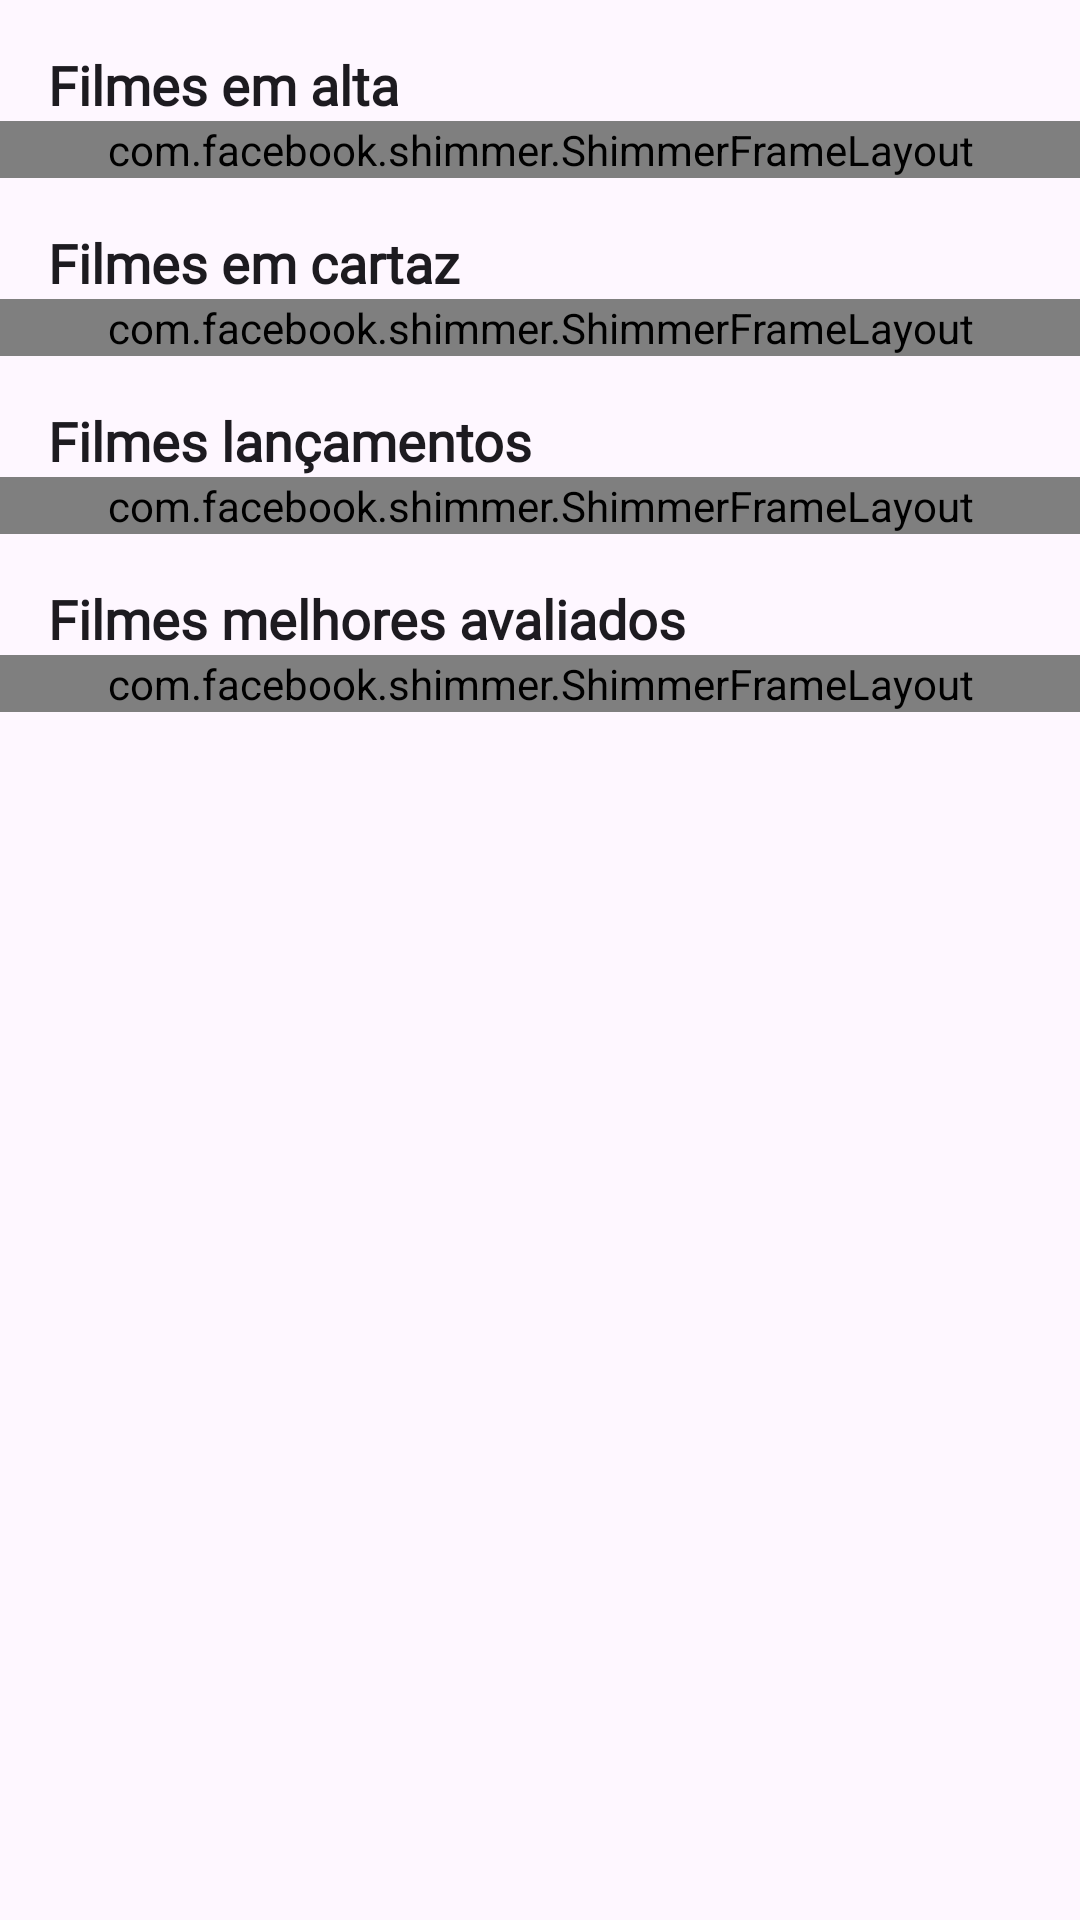

The Android layout XML behind this screen, and the referenced resources:
<!-- AndroidManifest.xml: application theme Theme.Filmes -->
<!-- res/layout/fragment_movie.xml -->
<?xml version="1.0" encoding="utf-8"?>
<ScrollView xmlns:android="http://schemas.android.com/apk/res/android"
    xmlns:app="http://schemas.android.com/apk/res-auto"
    xmlns:tools="http://schemas.android.com/tools"
    android:layout_width="match_parent"
    android:layout_height="match_parent"
    android:visibility="visible"
    tools:context=".ui.filmes.MovieFragment">

    <LinearLayout
        android:id="@+id/c1"
        android:layout_width="match_parent"
        android:layout_height="wrap_content"
        android:orientation="vertical"
        android:visibility="visible">

        <TextView
            android:id="@+id/textUpcoming"
            style="@style/TextAppearance.AppCompat.Title"
            android:layout_width="match_parent"
            android:layout_height="wrap_content"
            android:layout_marginStart="16dp"
            android:layout_marginTop="16dp"
            android:layout_marginEnd="16dp"
            android:fontFamily="@font/poppins"
            android:text="Filmes em alta"
            android:textSize="18sp"
            android:textStyle="bold"
            android:visibility="visible"
            app:layout_constraintEnd_toEndOf="parent"
            app:layout_constraintStart_toStartOf="parent"
            app:layout_constraintTop_toTopOf="parent"></TextView>

        <com.facebook.shimmer.ShimmerFrameLayout
            android:id="@+id/sh"
            android:layout_width="match_parent"
            android:layout_height="wrap_content"
            android:visibility="visible"
            app:layout_constraintEnd_toEndOf="parent"
            app:layout_constraintStart_toStartOf="parent"
            app:layout_constraintTop_toTopOf="parent">


            <include
                android:id="@+id/shimmer2"
                layout="@layout/shimmer_layout"
                android:layout_width="match_parent"
                android:layout_height="wrap_content"
                android:layout_marginTop="8dp">

            </include>

        </com.facebook.shimmer.ShimmerFrameLayout>

        <androidx.recyclerview.widget.RecyclerView
            android:id="@+id/movieRecyclerViewEmAlta"
            android:layout_width="match_parent"
            android:layout_height="wrap_content"
            android:layout_marginStart="24dp"
            android:layout_marginTop="8dp"
            android:layout_marginEnd="24dp"
            android:backgroundTint="@color/design_default_color_background"
            android:orientation="horizontal"
            android:visibility="gone"
            app:layout_constraintEnd_toEndOf="parent"
            app:layout_constraintHorizontal_bias="1.0"
            app:layout_constraintStart_toStartOf="parent"
            app:layout_constraintTop_toBottomOf="@+id/textUpcoming" />

        <TextView
            android:id="@+id/textView"
            style="@style/TextAppearance.AppCompat.Title"
            android:layout_width="match_parent"
            android:layout_height="wrap_content"
            android:layout_marginStart="16dp"
            android:layout_marginTop="16dp"
            android:layout_marginEnd="16dp"
            android:fontFamily="@font/poppins"
            android:text="Filmes em cartaz"
            android:textSize="18sp"
            android:textStyle="bold"
            android:visibility="visible"
            app:layout_constraintEnd_toEndOf="parent"
            app:layout_constraintHorizontal_bias="1.0"
            app:layout_constraintStart_toStartOf="parent"
            app:layout_constraintTop_toBottomOf="@+id/movieRecyclerViewEmAlta"></TextView>

        <com.facebook.shimmer.ShimmerFrameLayout
            android:id="@+id/sh2"
            android:layout_width="match_parent"
            android:layout_height="wrap_content"
            android:visibility="visible"
            app:layout_constraintEnd_toEndOf="parent"
            app:layout_constraintStart_toStartOf="parent"
            app:layout_constraintTop_toBottomOf="@id/movieRecyclerViewEmAlta">

            <include
                android:id="@+id/shimmer"
                layout="@layout/shimmer_layout"
                android:layout_width="match_parent"
                android:layout_height="wrap_content"
                android:layout_marginTop="8dp">

            </include>

        </com.facebook.shimmer.ShimmerFrameLayout>

        <androidx.recyclerview.widget.RecyclerView
            android:id="@+id/movieRecyclerViewEmCartaz"
            android:layout_width="match_parent"
            android:layout_height="wrap_content"
            android:layout_marginStart="24dp"
            android:layout_marginTop="8dp"
            android:layout_marginEnd="24dp"
            android:backgroundTint="@color/design_default_color_background"
            android:orientation="horizontal"
            android:visibility="gone"
            app:layout_constraintEnd_toEndOf="parent"
            app:layout_constraintHorizontal_bias="1.0"
            app:layout_constraintStart_toStartOf="parent"
            app:layout_constraintTop_toBottomOf="@+id/textView" />

        <TextView
            android:id="@+id/textView2"
            style="@style/TextAppearance.AppCompat.Title"
            android:layout_width="match_parent"
            android:layout_height="wrap_content"
            android:layout_marginStart="16dp"
            android:layout_marginTop="16dp"
            android:layout_marginEnd="16dp"
            android:fontFamily="@font/poppins"
            android:text="Filmes lançamentos"
            android:textSize="18sp"
            android:textStyle="bold"
            android:visibility="visible"
            app:layout_constraintEnd_toEndOf="parent"
            app:layout_constraintHorizontal_bias="1.0"
            app:layout_constraintStart_toStartOf="parent"
            app:layout_constraintTop_toBottomOf="@+id/movieRecyclerViewEmCartaz">

        </TextView>

        <com.facebook.shimmer.ShimmerFrameLayout
            android:id="@+id/sh3"
            android:layout_width="match_parent"
            android:layout_height="wrap_content"
            android:visibility="visible"
            app:layout_constraintEnd_toEndOf="parent"
            app:layout_constraintStart_toStartOf="parent"
            app:layout_constraintTop_toBottomOf="@id/movieRecyclerViewEmCartaz">

            <include
                android:id="@+id/shimmer3"
                layout="@layout/shimmer_layout"
                android:layout_width="match_parent"
                android:layout_height="wrap_content"
                android:layout_marginTop="8dp">

            </include>

        </com.facebook.shimmer.ShimmerFrameLayout>


        <androidx.recyclerview.widget.RecyclerView
            android:id="@+id/movieRecyclerViewLancamentos"
            android:layout_width="match_parent"
            android:layout_height="wrap_content"
            android:layout_marginStart="24dp"
            android:layout_marginTop="4dp"
            android:layout_marginEnd="24dp"
            android:backgroundTint="@color/design_default_color_background"
            android:orientation="horizontal"
            android:visibility="gone"
            app:layout_constraintEnd_toEndOf="parent"
            app:layout_constraintHorizontal_bias="0.0"
            app:layout_constraintStart_toStartOf="parent"
            app:layout_constraintTop_toBottomOf="@+id/textView2" />

        <TextView
            android:id="@+id/textView3"
            style="@style/TextAppearance.AppCompat.Title"
            android:layout_width="match_parent"
            android:layout_height="wrap_content"
            android:layout_marginStart="16dp"
            android:layout_marginTop="16dp"
            android:layout_marginEnd="16dp"
            android:fontFamily="@font/poppins"
            android:text="Filmes melhores avaliados"
            android:textSize="18sp"
            android:textStyle="bold"
            android:visibility="visible"
            app:layout_constraintEnd_toEndOf="parent"
            app:layout_constraintHorizontal_bias="1.0"
            app:layout_constraintStart_toStartOf="parent"
            app:layout_constraintTop_toBottomOf="@+id/movieRecyclerViewLancamentos">

        </TextView>

        <com.facebook.shimmer.ShimmerFrameLayout
            android:id="@+id/sh4"
            android:layout_width="match_parent"
            android:layout_height="wrap_content"
            android:visibility="visible"
            app:layout_constraintEnd_toEndOf="parent"
            app:layout_constraintStart_toStartOf="parent"
            app:layout_constraintTop_toBottomOf="@id/movieRecyclerViewLancamentos">

            <include
                android:id="@+id/shimmer4"
                layout="@layout/shimmer_layout"
                android:layout_width="match_parent"
                android:layout_height="wrap_content"
                android:layout_marginTop="8dp">

            </include>

        </com.facebook.shimmer.ShimmerFrameLayout>

        <androidx.recyclerview.widget.RecyclerView
            android:id="@+id/movieRecyclerViewMelhores"
            android:layout_width="match_parent"
            android:layout_height="wrap_content"
            android:layout_marginStart="24dp"
            android:layout_marginTop="8dp"
            android:layout_marginEnd="24dp"
            android:backgroundTint="@color/design_default_color_background"
            android:orientation="horizontal"
            android:visibility="gone"
            app:layout_constraintEnd_toEndOf="parent"
            app:layout_constraintStart_toStartOf="parent"
            app:layout_constraintTop_toBottomOf="@id/textView3">

        </androidx.recyclerview.widget.RecyclerView>


    </LinearLayout>

</ScrollView>
<!-- res/layout/shimmer_layout.xml (included above) -->
<?xml version="1.0" encoding="utf-8"?>
<LinearLayout xmlns:android="http://schemas.android.com/apk/res/android"
    xmlns:app="http://schemas.android.com/apk/res-auto"
    xmlns:tools="http://schemas.android.com/tools"
    android:layout_width="match_parent"
    android:layout_height="wrap_content"
    android:gravity="center">

    <LinearLayout
        android:layout_width="wrap_content"
        android:layout_height="match_parent"
        android:orientation="vertical">

        <com.google.android.material.imageview.ShapeableImageView
            android:id="@+id/imageView15"
            android:layout_width="110dp"
            android:layout_height="150dp"
            android:adjustViewBounds="true"
            android:background="@color/cinza_claro"
            android:scaleType="centerCrop"
            app:shapeAppearanceOverlay="@style/roundImageView" />

        <TextView
            android:id="@+id/textView25"
            android:layout_width="match_parent"
            android:layout_height="wrap_content"
            android:layout_marginTop="8dp"
            android:background="@color/cinza_claro"
            android:fontFamily="@font/poppins" />
    </LinearLayout>

    <LinearLayout
        android:layout_width="wrap_content"
        android:layout_height="match_parent"
        android:layout_marginLeft="8dp"
        android:layout_marginRight="8dp"
        android:orientation="vertical">

        <com.google.android.material.imageview.ShapeableImageView
            android:id="@+id/imageView14"
            android:layout_width="110dp"
            android:layout_height="150dp"
            android:adjustViewBounds="true"
            android:background="@color/cinza_claro"
            android:scaleType="centerCrop"
            app:shapeAppearanceOverlay="@style/roundImageView" />

        <TextView
            android:id="@+id/textView24"
            android:layout_width="match_parent"
            android:layout_height="wrap_content"
            android:layout_marginTop="8dp"
            android:background="@color/cinza_claro"
            android:fontFamily="@font/poppins" />
    </LinearLayout>

    <LinearLayout
        android:layout_width="wrap_content"
        android:layout_height="match_parent"
        android:orientation="vertical">

        <com.google.android.material.imageview.ShapeableImageView
            android:id="@+id/imageView11"
            android:layout_width="110dp"
            android:layout_height="150dp"
            android:adjustViewBounds="true"
            android:background="@color/cinza_claro"
            android:scaleType="centerCrop"
            app:shapeAppearanceOverlay="@style/roundImageView" />

        <TextView
            android:id="@+id/textView23"
            android:layout_width="match_parent"
            android:layout_height="wrap_content"
            android:layout_marginTop="8dp"
            android:background="@color/cinza_claro"
            android:fontFamily="@font/poppins" />

    </LinearLayout>

</LinearLayout>
<!-- resources referenced by this layout -->
<resources>
  <color name="cinza_claro">#B3B3B3</color>
  <style name="roundImageView" parent="">
  
          <item name="cornerFamily">rounded</item>
          <item name="cornerSize">20dp</item>
          <item name="color">@color/white</item>
  
      </style>
  <style name="Theme.Filmes" parent="Base.Theme.Filmes" />
  <color name="white">#FFFFFFFF</color>
  <style name="Base.Theme.Filmes" parent="Theme.Material3.Light.NoActionBar">
          
          
      </style>
</resources>
